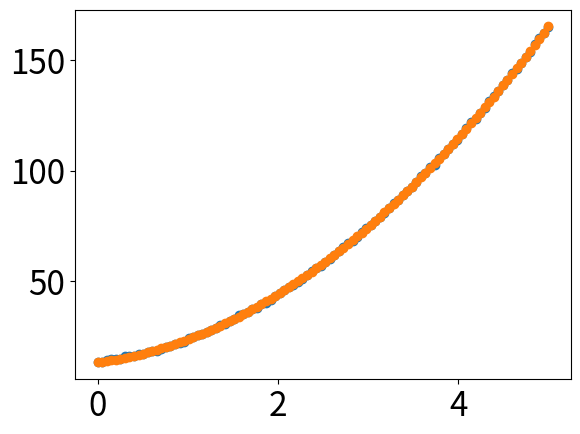

Recreate this plot in Python.
# -*- coding: utf-8 -*-
"""
Created on Fri Sep  1 10:05:52 2017

[redacted]
"""

import matplotlib.pyplot as plt
import matplotlib as mpl
import math
import numpy as np
import random

# 通过rcParams设置全局横纵轴字体大小
mpl.rcParams['xtick.labelsize'] = 24
mpl.rcParams['ytick.labelsize'] = 24

np.random.seed(42)

# x轴的采样点
x = np.linspace(0, 5, 100)

# 通过下面曲线加上噪声生成数据，所以拟合模型就用y了……
#y = 2*np.sin(x) + 0.3*x**2
y = 13.57 + 5.3*x + x**2 * 5
y_data = y +  np.random.normal(scale=0.3, size=100)

# figure()指定图表名称
plt.figure('data')

# '.'标明画散点图，每个散点的形状是个圆
#plt.plot(x, y_data, '.')

# 画模型的图，plot函数默认画连线图
plt.figure('model')
#plt.plot(x, y)

# 两个图画一起
#plt.figure('data & model')

# 通过'k'指定线的颜色，lw指定线的宽度
# 第三个参数除了颜色也可以指定线形，比如'r--'表示红色虚线
# 更多属性可以参考官网：http://matplotlib.org/api/pyplot_api.html
#plt.plot(x, y, 'k', lw=3)

# scatter可以更容易地生成散点图
plt.scatter(x, y_data)
#w = np.ones((3,1))
w = np.zeros((3,1))
print(y_data.mean(axis=0))
y_out = y_data.reshape(y_data.size, 1)
#x_in = np.insert( x.reshape(x.size, 1) , 0, 1, axis=1)
x_in = []
for item in x:
    row =[1, item, item**2]
    #print(row)
    x_in.append(row)
#x_in = np.insert(x_in, 0, 1, axis=1)

x_in = np.array(x_in, dtype=float)

#print( y_out[2])

def error(W,X,y):
    #print(X)
    return abs(np.dot(w.T, X)[0][0]- y_out[i][0])

err = 0.0
loop = 0
alpha = 0.001
diff = 0.001
c1 = 0
err0 = 0
err1 = 0
err2 = 0
while loop < 5000:
    i = 0
    for row in x_in:
        xx = np.array(row).reshape(3,1)
        reg = c1* np.dot(w.T, w)[0][0]
        err = np.dot(w.T, xx)[0][0] + reg - y_out[i][0]
        #print(err)
        #print(np.dot(w.T, xx))
        #print(c1* np.dot(w.T, w)[0][0])
        '''w[0][0] = w[0][0] - alpha * err[0][0] * xx[0][0]
        w[1][0] = w[1][0] - alpha * err[0][0] * xx[1][0]
        w[2][0] = w[2][0] - alpha * err[0][0] * xx[2][0]'''
        w = w - alpha*( err * xx)
        #print(err)
        #break
        #err = error(w.T , X, y_out[i])
        #errarray = np.array([err[0],err[0],err[0]])
        #print( err * X + c1*w.reshape(w.size,1))
        #print(w)
        #print(errarray)
        #w = w - alpha*( err * X + c1*w)
        #print(alpha*( err * xx))
        #w = w - alpha*( np.dot(err, xx))
        #if(err <= diff):
        #    break
        i = i + 1
    
    #print(abs(err0 - w[0][0]), abs(err1 - w[1][0]), abs(err2 - w[2][0]))
    #break
    if abs(err0 - w[0][0]) <= diff and abs(err1 - w[1][0]) <= diff and abs(err2 - w[2][0]) <= diff:
        break
    #print(err)
    err0 = w[0][0]
    err1 = w[1][0]
    err2 = w[2][0]
    loop = loop + 1

print(loop, err0,err1, err2, w)

result_y = []
for item in x:
    result_y.append( w[0][0] + item * w[1][0] + w[2][0] * item**2 )

result_y = np.array(result_y)
plt.scatter(x, result_y)
